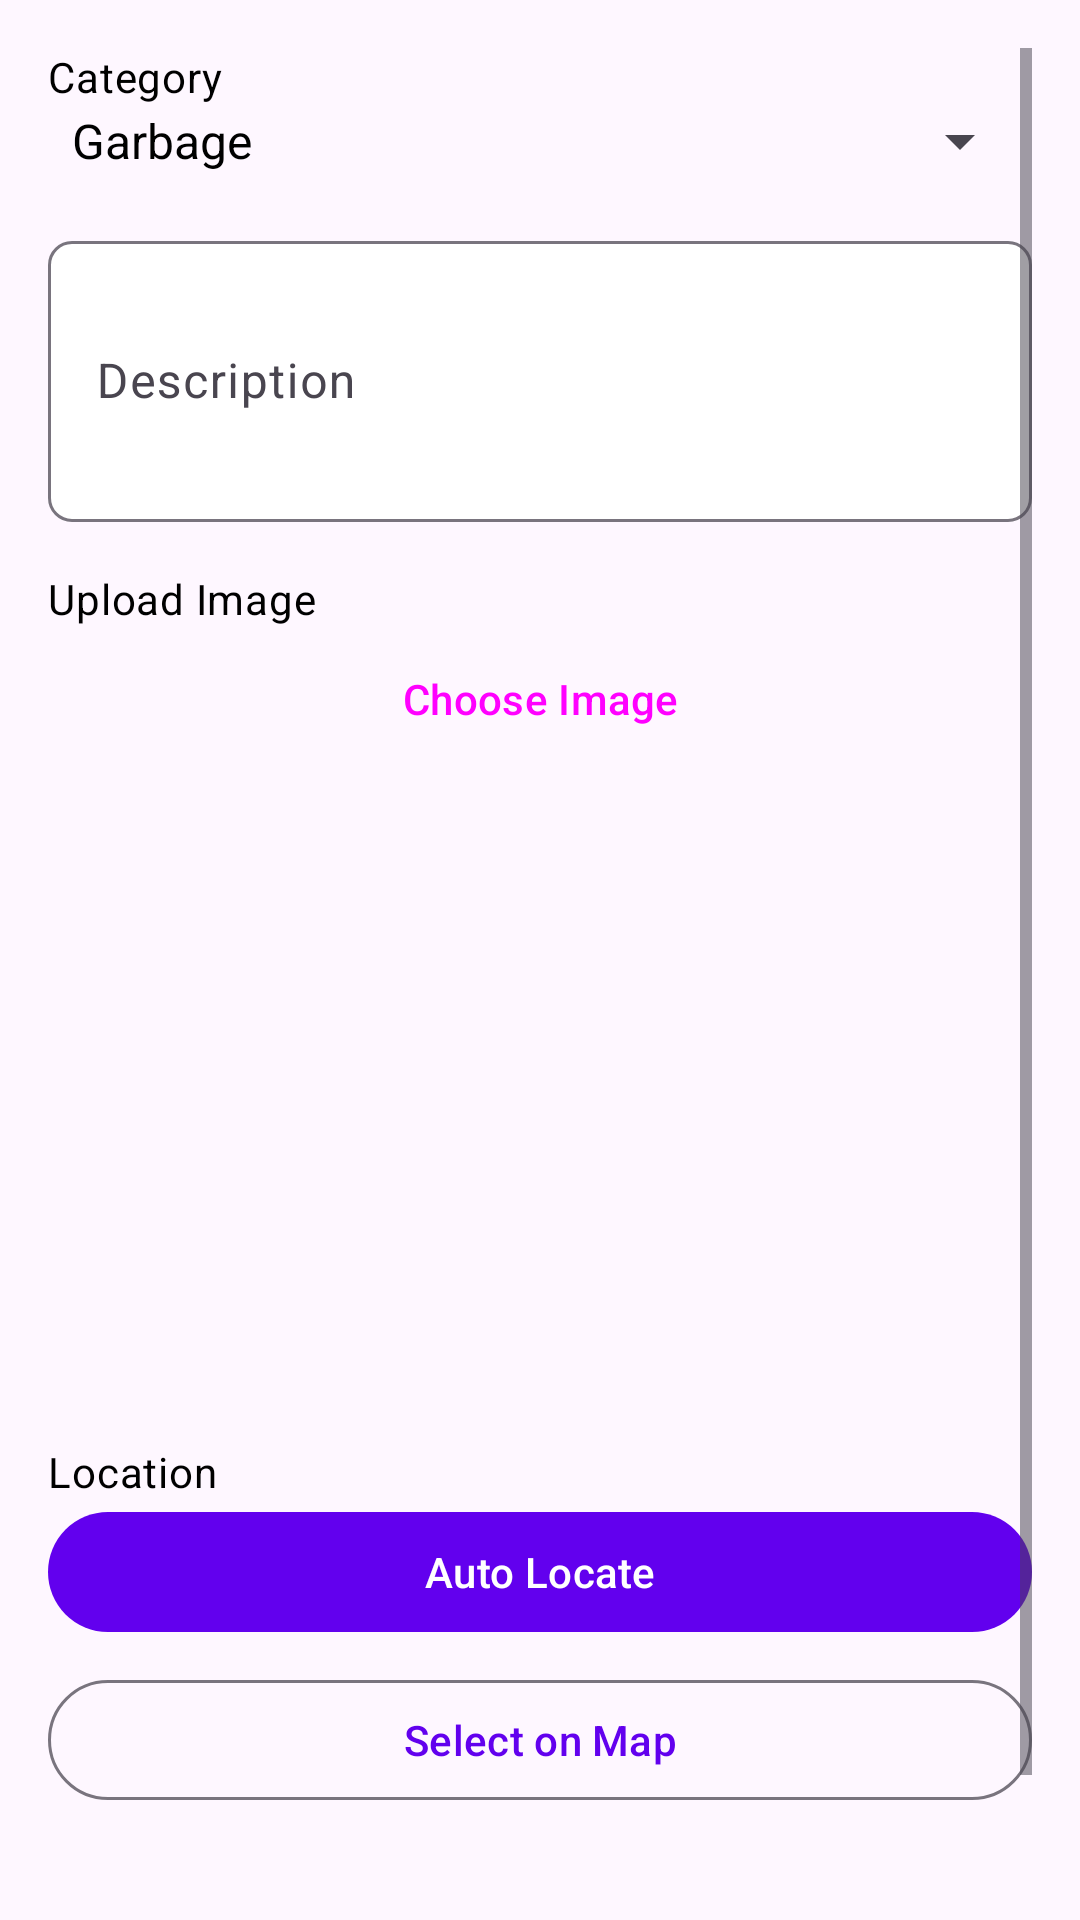

Layout XML and referenced resources for this Android screen:
<!-- AndroidManifest.xml: application theme Theme.Swachhsathi -->
<!-- res/layout/fragment_report_complaint.xml -->
<?xml version="1.0" encoding="utf-8"?>
<ScrollView
    xmlns:android="http://schemas.android.com/apk/res/android"
    xmlns:app="http://schemas.android.com/apk/res-auto"
    android:layout_width="match_parent"
    android:layout_height="match_parent"
    android:padding="16dp">

    <LinearLayout
        android:layout_width="match_parent"
        android:layout_height="wrap_content"
        android:orientation="vertical">

        
        <TextView
            android:id="@+id/tvCategoryLabel"
            android:layout_width="wrap_content"
            android:layout_height="wrap_content"
            android:text="Category"
            android:textAppearance="@style/TextAppearance.Material3.BodyMedium" />

        <Spinner
            android:id="@+id/spinnerCategory"
            android:layout_width="match_parent"
            android:layout_height="wrap_content"
            android:entries="@array/complaint_categories"
            android:layout_marginBottom="16dp" />

        
        <com.google.android.material.textfield.TextInputLayout
            android:id="@+id/tilDescription"
            style="@style/Widget.Material3.TextInputLayout.OutlinedBox"
            android:layout_width="match_parent"
            android:layout_height="wrap_content"
            android:hint="Description"
            app:boxBackgroundColor="@android:color/white"
            app:boxCornerRadiusTopStart="8dp"
            app:boxCornerRadiusTopEnd="8dp"
            app:boxCornerRadiusBottomStart="8dp"
            app:boxCornerRadiusBottomEnd="8dp">

            <com.google.android.material.textfield.TextInputEditText
                android:id="@+id/etDescription"
                android:layout_width="match_parent"
                android:layout_height="wrap_content"
                android:inputType="textMultiLine"
                android:minLines="3" />
        </com.google.android.material.textfield.TextInputLayout>

        
        <TextView
            android:id="@+id/tvImageLabel"
            android:layout_width="wrap_content"
            android:layout_height="wrap_content"
            android:text="Upload Image"
            android:textAppearance="@style/TextAppearance.Material3.BodyMedium"
            android:layout_marginTop="16dp" />

        <Button
            android:id="@+id/btnUploadImage"
            style="@style/Widget.Material3.Button"
            android:layout_width="match_parent"
            android:layout_height="wrap_content"
            android:text="Choose Image" />

        <ImageView
            android:id="@+id/ivPreview"
            android:layout_width="match_parent"
            android:layout_height="200dp"
            android:scaleType="centerCrop"
            android:layout_marginTop="8dp"
            android:contentDescription="Image Preview" />

        
        <TextView
            android:id="@+id/tvLocationLabel"
            android:layout_width="wrap_content"
            android:layout_height="wrap_content"
            android:text="Location"
            android:textAppearance="@style/TextAppearance.Material3.BodyMedium"
            android:layout_marginTop="16dp" />

        <com.google.android.material.button.MaterialButton
            android:id="@+id/btnAutoLocate"
            style="@style/Widget.Material3.Button"
            android:layout_width="match_parent"
            android:layout_height="wrap_content"
            android:text="Auto Locate" />

        <com.google.android.material.button.MaterialButton
            android:id="@+id/btnSelectLocation"
            style="@style/Widget.Material3.Button.OutlinedButton"
            android:layout_width="match_parent"
            android:layout_height="wrap_content"
            android:text="Select on Map"
            android:layout_marginTop="8dp" />

        
        <com.google.android.material.button.MaterialButton
            android:id="@+id/btnSubmitComplaint"
            style="@style/Widget.Material3.Button"
            android:layout_width="match_parent"
            android:layout_height="wrap_content"
            android:text="Submit Complaint"
            android:layout_marginTop="24dp" />
    </LinearLayout>
</ScrollView>
<!-- resources referenced by this layout -->
<resources>
  <string-array name="complaint_categories">
          <item>Garbage</item>
          <item>Water Leakage</item>
          <item>Street Light</item>
          <item>Potholes</item>
      </string-array>
  <style name="Theme.Swachhsathi" parent="Theme.Material3.DayNight.NoActionBar">
          
          <item name="colorPrimary">@color/purple_500</item>
          <item name="colorPrimaryVariant">@color/primaryVariant</item>
          <item name="colorSecondary">@color/teal_200</item>
          
          <item name="android:textColorPrimary">@color/black</item>
      </style>
  <color name="purple_500">#6200EE</color>
  <color name="primaryVariant">#3700B3</color>
  <color name="teal_200">#03DAC5</color>
  <color name="black">#000000</color>
</resources>
